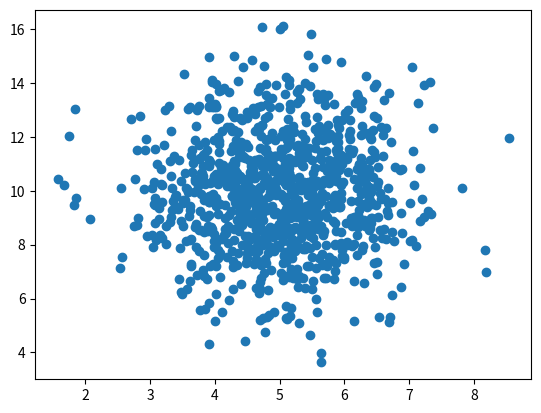

Source code (Python):
import numpy
import matplotlib.pyplot as plt
x=numpy.random.normal(5.0,1.0,1000)
y=numpy.random.normal(10.0,2.0,1000)
plt.scatter(x,y)
plt.show()